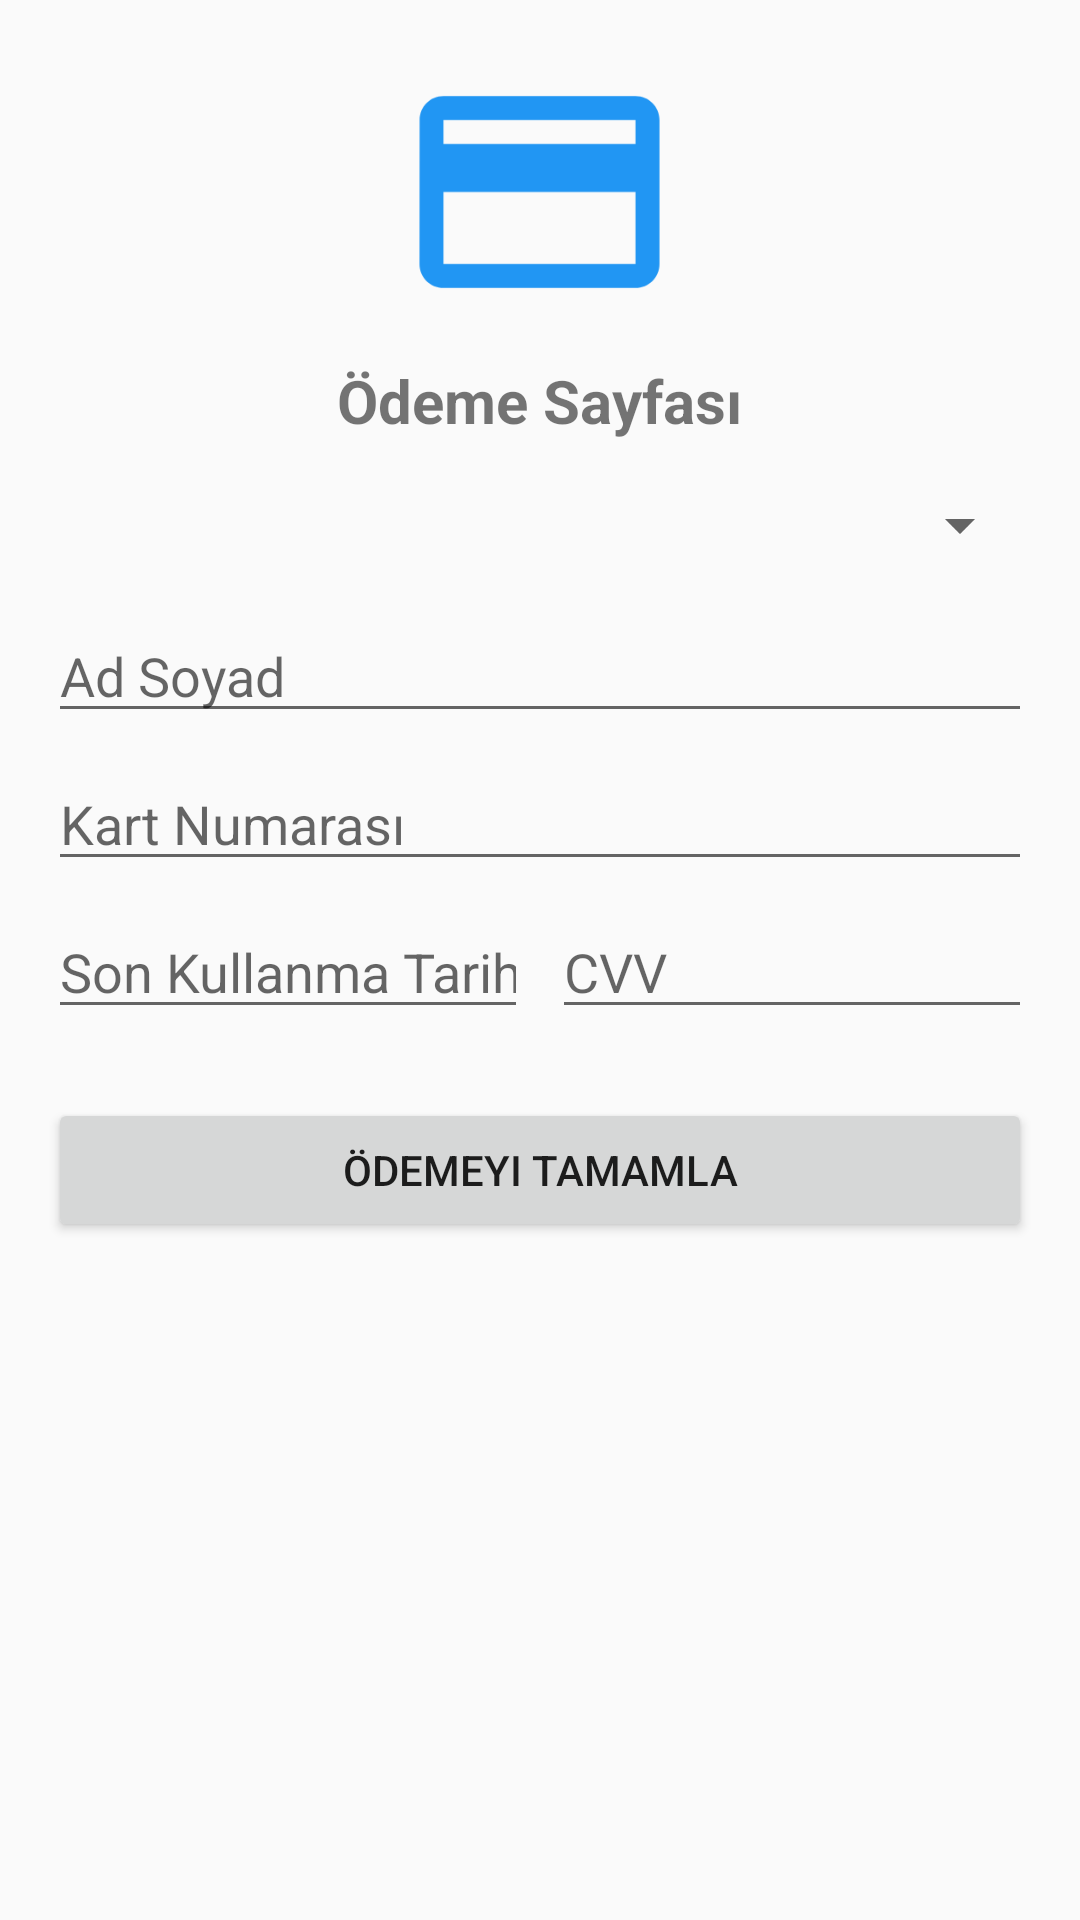

Here is an Android app screen rendered from its layout file. Give the layout XML and the strings, colors and styles it references.
<!-- AndroidManifest.xml: application theme Theme.Carwashapp -->
<!-- res/layout/paymentpage.xml -->
<RelativeLayout xmlns:android="http://schemas.android.com/apk/res/android"
    xmlns:tools="http://schemas.android.com/tools"
    android:layout_width="match_parent"
    android:layout_height="match_parent"
    android:padding="16dp">

    <ImageView
        android:id="@+id/paymentIcon"
        android:layout_width="123dp"
        android:layout_height="96dp"
        android:layout_centerHorizontal="true"
        android:src="@drawable/payment_icon" />

    <TextView
        android:id="@+id/paymentTitle"
        android:layout_width="wrap_content"
        android:layout_height="wrap_content"
        android:layout_below="@id/paymentIcon"
        android:layout_centerHorizontal="true"
        android:text="Ödeme Sayfası"
        android:textSize="20sp"
        android:textStyle="bold"
        android:layout_marginTop="8dp" />

    <Spinner
        android:id="@+id/paymentMethodSpinner"
        android:layout_width="match_parent"
        android:layout_height="wrap_content"
        android:layout_below="@id/paymentTitle"
        android:layout_marginTop="16dp" />

    <EditText
        android:id="@+id/cardHolderNameEditText"
        android:layout_width="match_parent"
        android:layout_height="wrap_content"
        android:layout_below="@id/paymentMethodSpinner"
        android:layout_marginTop="16dp"
        android:hint="Ad Soyad" />

    <EditText
        android:id="@+id/cardNumberEditText"
        android:layout_width="match_parent"
        android:layout_height="wrap_content"
        android:layout_below="@id/cardHolderNameEditText"
        android:layout_marginTop="8dp"
        android:hint="Kart Numarası"
        android:inputType="number"
        tools:context=".p"/>

    <LinearLayout
        android:layout_width="match_parent"
        android:layout_height="wrap_content"
        android:layout_below="@id/cardNumberEditText"
        android:orientation="horizontal"
        android:layout_marginTop="8dp">

        <EditText
            android:id="@+id/expiryDateEditText"
            android:layout_width="0dp"
            android:layout_height="wrap_content"
            android:layout_weight="1"
            android:hint="Son Kullanma Tarihi"
            android:inputType="number"
            android:layout_marginRight="8dp" />

        <EditText
            android:id="@+id/cvvEditText"
            android:layout_width="0dp"
            android:layout_height="wrap_content"
            android:layout_weight="1"
            android:hint="CVV"
            android:inputType="number" />

    </LinearLayout>

    <Button
        android:id="@+id/payButton"
        android:layout_width="match_parent"
        android:layout_height="wrap_content"
        android:layout_marginTop="350dp"
        android:text="Ödemeyi Tamamla" />

</RelativeLayout>
<!-- resources referenced by this layout -->
<resources>
  <!-- drawable payment_icon (drawable) -->
  <vector android:height="24dp" android:tint="@color/stockcolor"
      android:viewportHeight="24" android:viewportWidth="24"
      android:width="24dp" xmlns:android="http://schemas.android.com/apk/res/android">
      <path android:fillColor="@android:color/white" android:pathData="M20,4L4,4c-1.11,0 -1.99,0.89 -1.99,2L2,18c0,1.11 0.89,2 2,2h16c1.11,0 2,-0.89 2,-2L22,6c0,-1.11 -0.89,-2 -2,-2zM20,18L4,18v-6h16v6zM20,8L4,8L4,6h16v2z"/>
  </vector>
  <style name="Theme.Carwashapp" parent="Theme.AppCompat.DayNight.NoActionBar">
          
          <item name="colorPrimary">@color/purple_500</item>
          <item name="colorPrimaryVariant">@color/white</item>
          <item name="colorOnPrimary">@color/white</item>
          
          <item name="colorSecondary">@color/teal_200</item>
          <item name="colorSecondaryVariant">@color/teal_700</item>
          <item name="colorOnSecondary">@color/black</item>
          
          <item name="android:statusBarColor">?attr/colorPrimaryVariant</item>
          
      </style>
  <color name="stockcolor">#2196F3</color>
  <color name="purple_500">@color/white</color>
  <color name="white">#FFFFFF</color>
  <color name="teal_200">#FF03DAC5</color>
  <color name="teal_700">#FF018786</color>
  <color name="black">#FF000000</color>
</resources>
